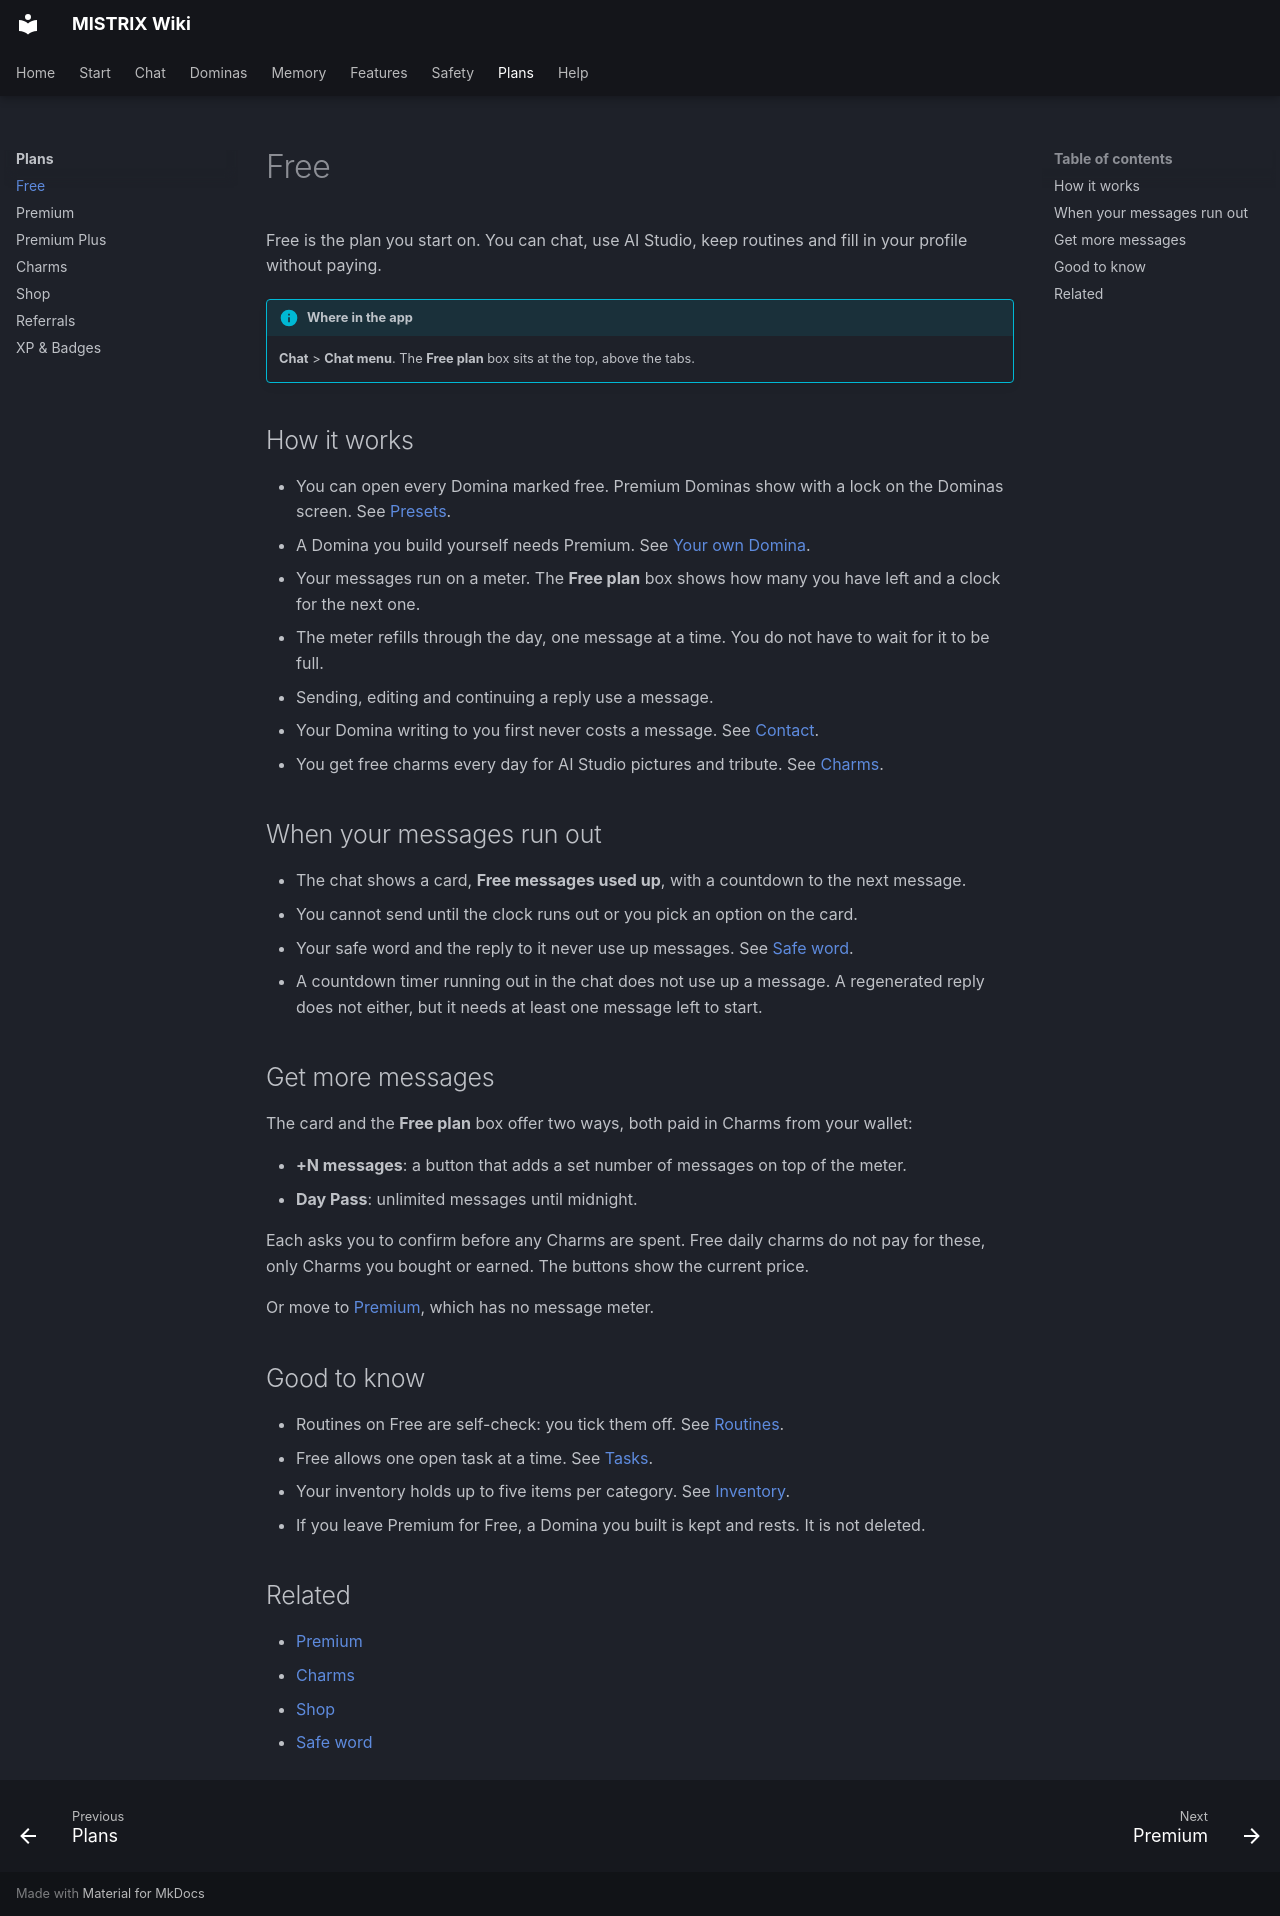

repository: ItsDedSec00/mistrix-wiki · page: plans/free/index.html · generator: mkdocs

---
title: Free
description: What the Free plan includes, how the message meter works, and how to get more messages.
tags: [Plans, Free]
---
# Free

Free is the plan you start on. You can chat, use AI Studio, keep routines and fill in your profile without paying.

!!! info "Where in the app"
    **Chat** > **Chat menu**. The **Free plan** box sits at the top, above the tabs.

## How it works

- You can open every Domina marked free. Premium Dominas show with a lock on the Dominas screen. See [Presets](../dominas/presets.md).
- A Domina you build yourself needs Premium. See [Your own Domina](../dominas/your-own-domina.md).
- Your messages run on a meter. The **Free plan** box shows how many you have left and a clock for the next one.
- The meter refills through the day, one message at a time. You do not have to wait for it to be full.
- Sending, editing and continuing a reply use a message.
- Your Domina writing to you first never costs a message. See [Contact](../dominas/contact.md).
- You get free charms every day for AI Studio pictures and tribute. See [Charms](charms.md).

## When your messages run out

- The chat shows a card, **Free messages used up**, with a countdown to the next message.
- You cannot send until the clock runs out or you pick an option on the card.
- Your safe word and the reply to it never use up messages. See [Safe word](../safety/safe-word.md).
- A countdown timer running out in the chat does not use up a message. A regenerated reply does not either, but it needs at least one message left to start.

## Get more messages

The card and the **Free plan** box offer two ways, both paid in Charms from your wallet:

- **+N messages**: a button that adds a set number of messages on top of the meter.
- **Day Pass**: unlimited messages until midnight.

Each asks you to confirm before any Charms are spent. Free daily charms do not pay for these, only Charms you bought or earned. The buttons show the current price.

Or move to [Premium](premium.md), which has no message meter.

## Good to know

- Routines on Free are self-check: you tick them off. See [Routines](../features/routines.md).
- Free allows one open task at a time. See [Tasks](../features/tasks.md).
- Your inventory holds up to five items per category. See [Inventory](../memory/inventory.md).
- If you leave Premium for Free, a Domina you built is kept and rests. It is not deleted.

## Related

- [Premium](premium.md)
- [Charms](charms.md)
- [Shop](shop.md)
- [Safe word](../safety/safe-word.md)
